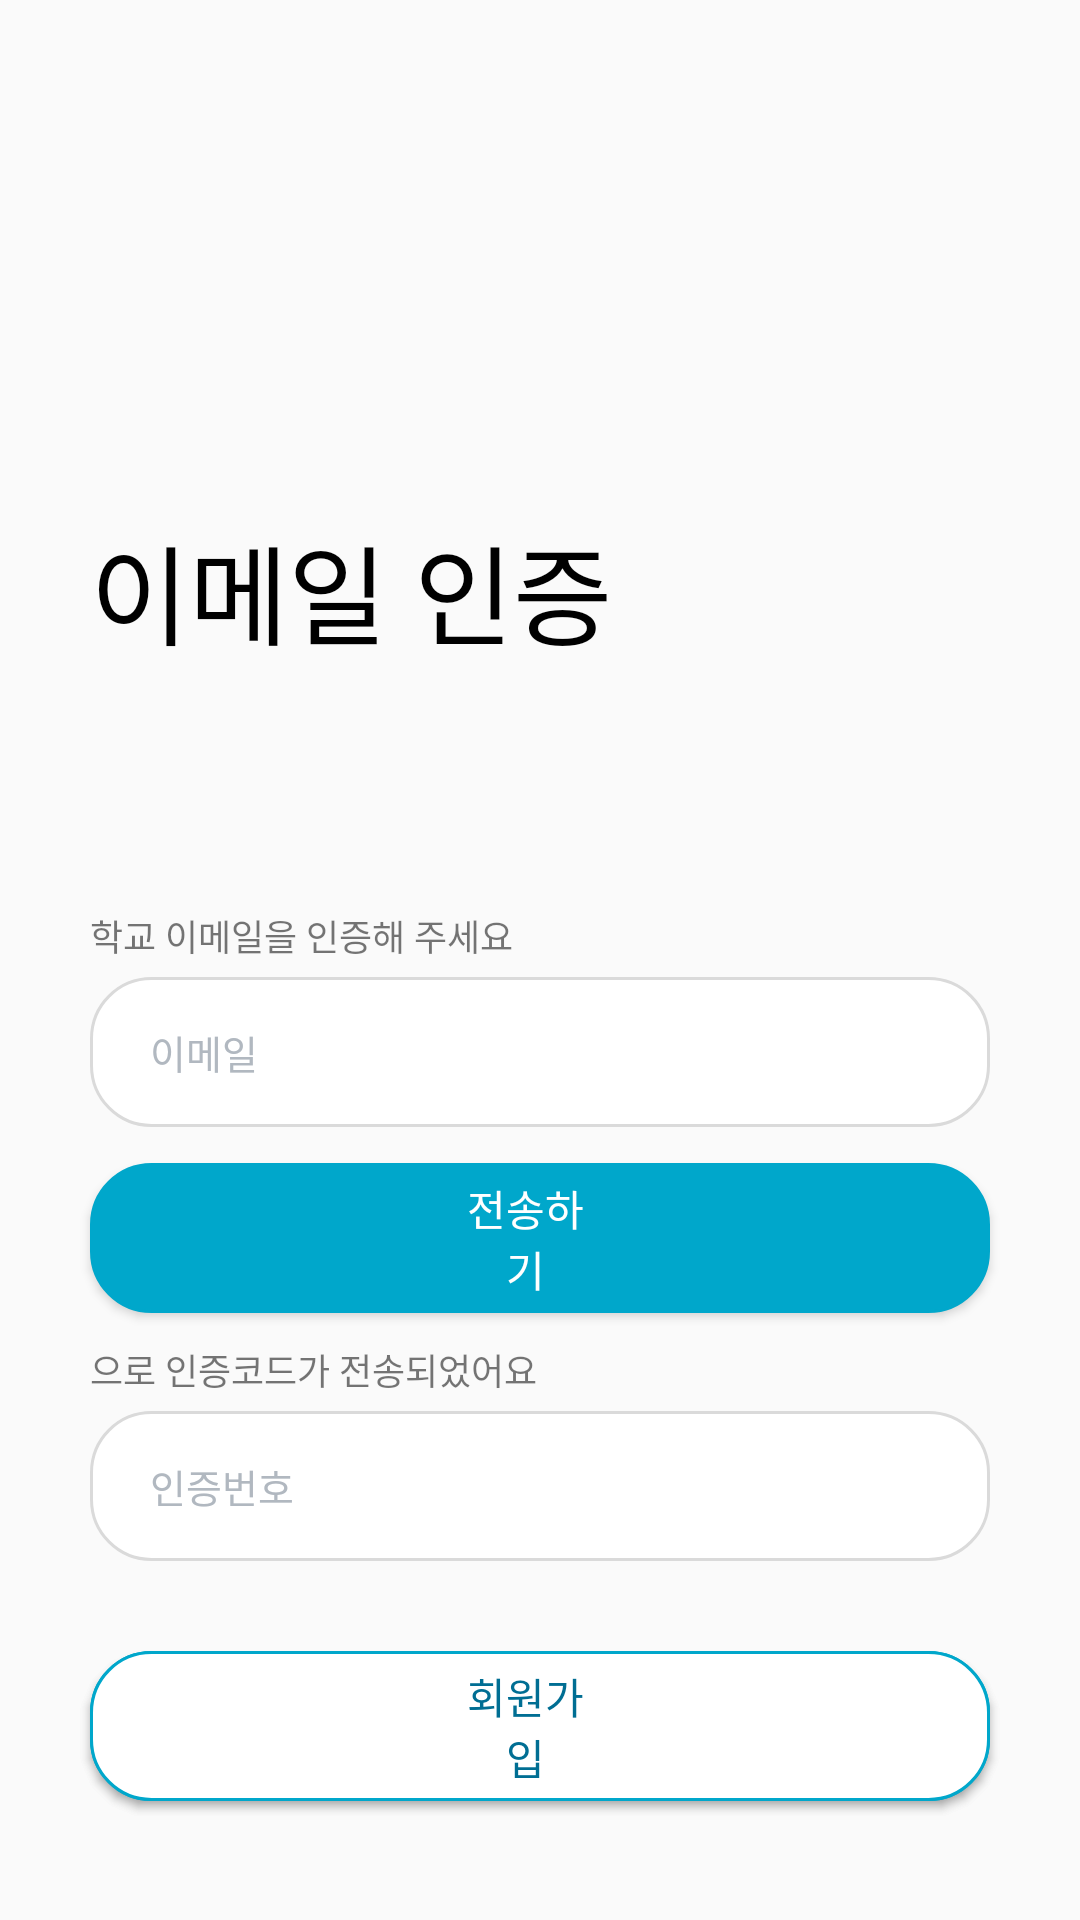

The Android layout XML behind this screen, and the referenced resources:
<!-- AndroidManifest.xml: application theme Theme.AllClear -->
<!-- res/layout/activity_email_check.xml -->
<?xml version="1.0" encoding="utf-8"?>
<androidx.constraintlayout.widget.ConstraintLayout xmlns:android="http://schemas.android.com/apk/res/android"
    xmlns:app="http://schemas.android.com/apk/res-auto"
    xmlns:tools="http://schemas.android.com/tools"
    android:layout_width="match_parent"
    android:layout_height="match_parent"
    tools:context=".EmailCheckActivity">

    <TextView
        android:id="@+id/Title"
        android:layout_width="wrap_content"
        android:layout_height="wrap_content"
        android:layout_marginStart="30dp"
        android:text="이메일 인증"
        android:textColor="@color/black"
        android:textSize="36dp"
        app:layout_constraintBottom_toBottomOf="parent"
        app:layout_constraintStart_toStartOf="parent"
        app:layout_constraintTop_toTopOf="parent"
        app:layout_constraintVertical_bias="0.29" />

    <TextView
        android:id="@+id/email_info"
        android:layout_width="wrap_content"
        android:layout_height="wrap_content"
        android:layout_marginLeft="30dp"
        android:text="학교 이메일을 인증해 주세요"
        android:textSize="12sp"
        android:layout_marginTop="80dp"
        app:layout_constraintStart_toStartOf="parent"
        app:layout_constraintTop_toBottomOf="@+id/Title" />

    <EditText
        android:id="@+id/login_stuedntid_et"
        android:layout_width="match_parent"
        android:layout_height="50dp"
        android:layout_marginHorizontal="30dp"
        android:layout_marginTop="5dp"
        android:background="@drawable/edittext_round"
        android:hint="이메일"
        android:inputType="textEmailAddress"
        android:paddingStart="20dp"
        android:textColorHint="#B1B8C0"
        android:textSize="13dp"
        app:layout_constraintTop_toBottomOf="@id/email_info"
         />

    <android.widget.Button
        android:id="@+id/send_button"
        android:layout_width="match_parent"
        android:layout_height="50dp"
        android:layout_marginHorizontal="30dp"
        android:background="@drawable/login_btn"
        android:paddingLeft="120dp"
        android:paddingRight="130dp"
        android:text="전송하기"
        android:textColor="@color/white"
        android:backgroundTint="#00A7CB"
        android:textSize="14dp"
        android:layout_marginTop="12dp"
        app:layout_constraintTop_toBottomOf="@+id/login_stuedntid_et" />


    <TextView
        android:id="@+id/send_info"
        android:layout_width="wrap_content"
        android:layout_height="wrap_content"
        android:layout_marginLeft="30dp"
        android:text="으로 인증코드가 전송되었어요"
        android:layout_marginTop="10dp"
        android:textSize="12sp"
        app:layout_constraintStart_toStartOf="parent"
        app:layout_constraintTop_toBottomOf="@+id/send_button" />


    <EditText
        android:id="@+id/check_num"
        android:layout_width="match_parent"
        android:layout_height="50dp"
        app:layout_constraintTop_toBottomOf="@id/send_info"
        android:layout_marginTop="5dp"
        android:layout_marginHorizontal="30dp"
        android:inputType="textPassword"
        android:hint="인증번호"
        android:paddingStart="20dp"
        android:textColorHint="#B1B8C0"
        android:textSize="13dp"
        android:background="@drawable/edittext_round"
        />

    <android.widget.Button
        android:id="@+id/check_num_button"
        android:layout_width="match_parent"
        android:layout_height="50dp"
        android:layout_marginHorizontal="30dp"
        android:background="@drawable/login_btn"
        android:paddingLeft="120dp"
        android:paddingRight="130dp"
        android:text="회원가입"
        android:textColor="#006E93"
        android:textSize="14dp"
        android:layout_marginTop="30dp"
        app:layout_constraintTop_toBottomOf="@+id/check_num" />

    <android.widget.Button
        android:id="@+id/next_button"
        android:layout_width="match_parent"
        android:layout_height="50dp"
        android:layout_marginHorizontal="30dp"
        android:background="@drawable/login_btn"
        android:paddingLeft="120dp"
        android:paddingRight="130dp"
        android:text="회원가입"
        android:textColor="#006E93"
        android:textSize="14dp"
        android:layout_marginTop="30dp"
        app:layout_constraintTop_toBottomOf="@+id/check_num" />



</androidx.constraintlayout.widget.ConstraintLayout>
<!-- resources referenced by this layout -->
<resources>
  <color name="black">#FF000000</color>
  <color name="white">#FFFFFFFF</color>
  <!-- drawable edittext_round (drawable) -->
  <?xml version="1.0" encoding="utf-8"?>
  <shape xmlns:android="http://schemas.android.com/apk/res/android"
  android:padding="10dp"
  android:shape="rectangle">
  
  <stroke android:width="1dp"
      android:color="#DADADA"/>
  <solid android:color="@color/white"/>
  <corners
      android:topLeftRadius="20dp"
      android:topRightRadius="20dp"
      android:bottomLeftRadius="20dp"
      android:bottomRightRadius="20dp"/>
  
  </shape>
  <!-- drawable login_btn (drawable) -->
  <?xml version="1.0" encoding="utf-8"?>
  <shape xmlns:android="http://schemas.android.com/apk/res/android"
      android:padding="10dp"
      android:shape="rectangle">
  
      <stroke android:width="1dp"
          android:color="#00A7CB"/>
      <solid android:color="@color/white"/>
      <corners
          android:topLeftRadius="20dp"
          android:topRightRadius="20dp"
          android:bottomLeftRadius="20dp"
          android:bottomRightRadius="20dp"/>
  
  </shape>
  <style name="Theme.AllClear" parent="Base.Theme.AllClear" />
  <style name="Base.Theme.AllClear" parent="Theme.AppCompat.Light.NoActionBar">
          
          
      </style>
</resources>
